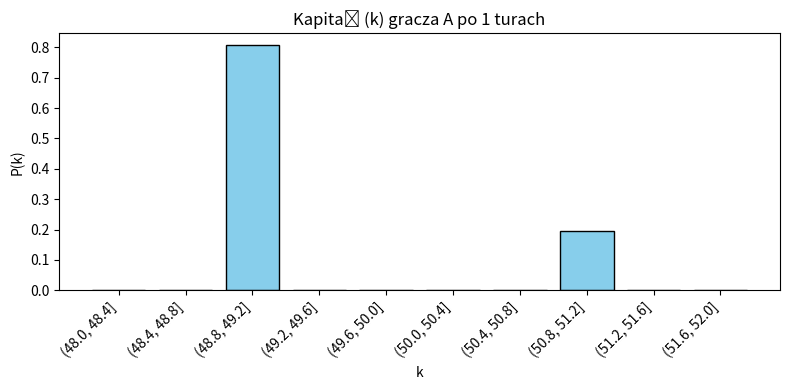
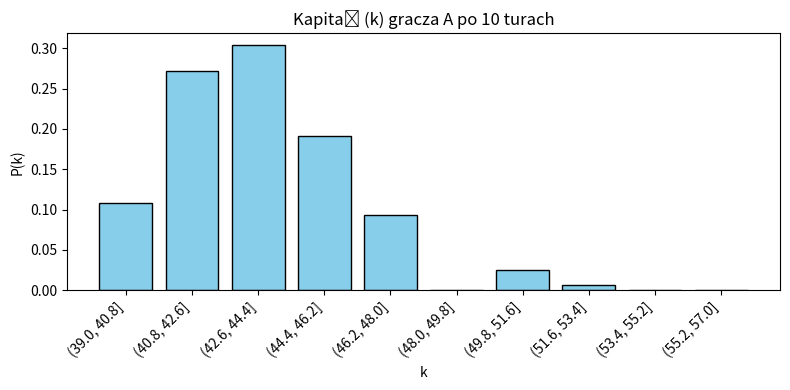
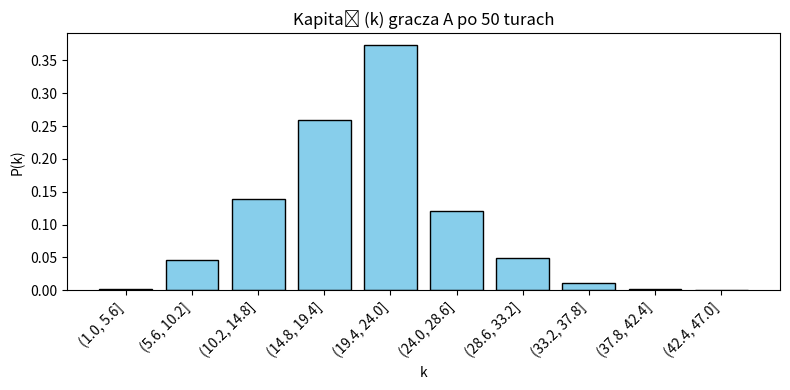
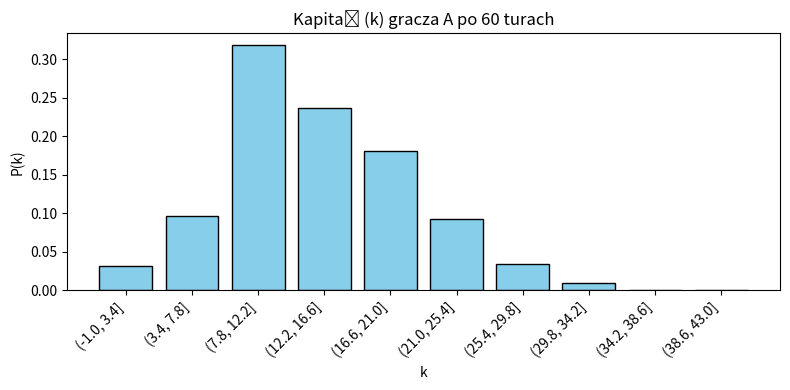
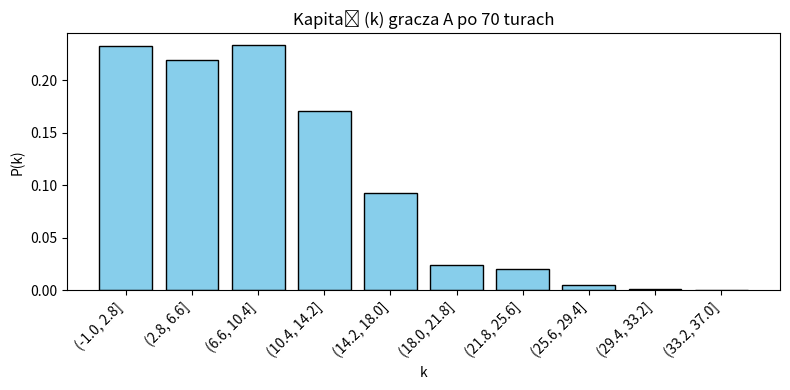
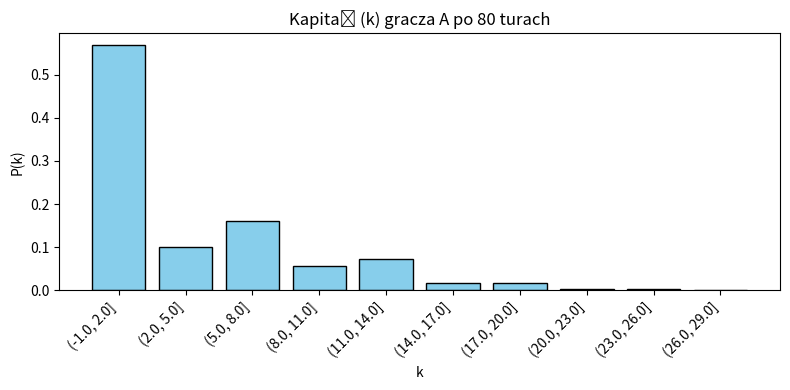

Recreate these plots in Python, in order.
import random
import matplotlib.pyplot as plt
import numpy as np
import pandas as pd
import matplotlib.pyplot as plt

def histogram_normalizowany(tablica, n):
    tablica = np.array(tablica)

    # tworzymy 10 równych pojemników między min a max
    bins = np.linspace(tablica.min()-1, tablica.max()+1, 11)

    # przypisanie wartości do pojemników
    pojemniki = pd.cut(tablica, bins=bins)

    # zliczenie i normalizacja
    liczby = pojemniki.value_counts().sort_index()
    udzialy = liczby / liczby.sum()

    plt.figure(figsize=(8, 4))
    plt.bar(udzialy.index.astype(str), udzialy.values, color="skyblue", edgecolor="black")

    plt.xticks(rotation=45, ha='right')
    
    plt.ylabel("P(k)")
    plt.xlabel("k")
    plt.title(f"Kapitał (k) gracza A po {n} turach")
    plt.tight_layout()
    plt.show()


def plot_graph(graph, text):
    x = [point[0] for point in graph]
    y = [point[1] for point in graph]

    plt.bar(x, y, width=0.015, color='steelblue', edgecolor='black')

    plt.xlabel('Prawdopodobieństwo wygrania tury przez gracza A')
    plt.ylabel('Prawdopodobieństwo ruiny gracza A')
    plt.title('Prawdopodobieństwo ruiny gracza A ' + text)

    plt.grid(True, linestyle='--', alpha=0.5)
    plt.show()

def plot_graph_line(graph, text):
    x = [point[0] for point in graph]
    y = [point[1] for point in graph]

    plt.plot(x, y, linestyle='-', color='steelblue')

    plt.xlabel('Prawdopodobieństwo wygrania tury przez gracza A')
    plt.ylabel('Prawdopodobieństwo ruiny gracza A')
    plt.title('Prawdopodobieństwo ruiny gracza A ' + text)

    plt.grid(True, linestyle='--', alpha=0.5)
    plt.show()

# Ruina gdzie p != q
def r_i(p, q, i, M):
    return ((q/p)**i - (q/p)**M) / (1 - (q/p)**M)

# Ruina gdzie p == q
def r_i_equals(i, M):
    return 1 - (i / M)

def game_a(a: int, b: int, p_a: float, max_steps: int):
    if not 0.0 <= p_a <= 1.0:
        raise ValueError("Prawdopodobieństwo musi być w zakresie od 0 do 1.")

    turns = 0
    while a != 0 and b != 0:
        turns += 1
        value = random.random()
        if value < p_a:
            a += 1
            b -= 1
        else:
            a -= 1
            b += 1
        if (turns >= max_steps):
            break

    return a

NUMBER_OF_GAMES = 10000
graph = []
graph_a = []

N = [1, 10, 50, 60, 70, 80]

if __name__ == "__main__":
    for n in N:
        a = 50
        b = 50
        p_a = 0.2

        for _ in range(NUMBER_OF_GAMES):
            k_a = game_a(a, b, p_a, n)
            if k_a != a:
                print(k_a)
            graph.append(k_a)

        histogram_normalizowany(graph, str(n))
        graph.clear()



